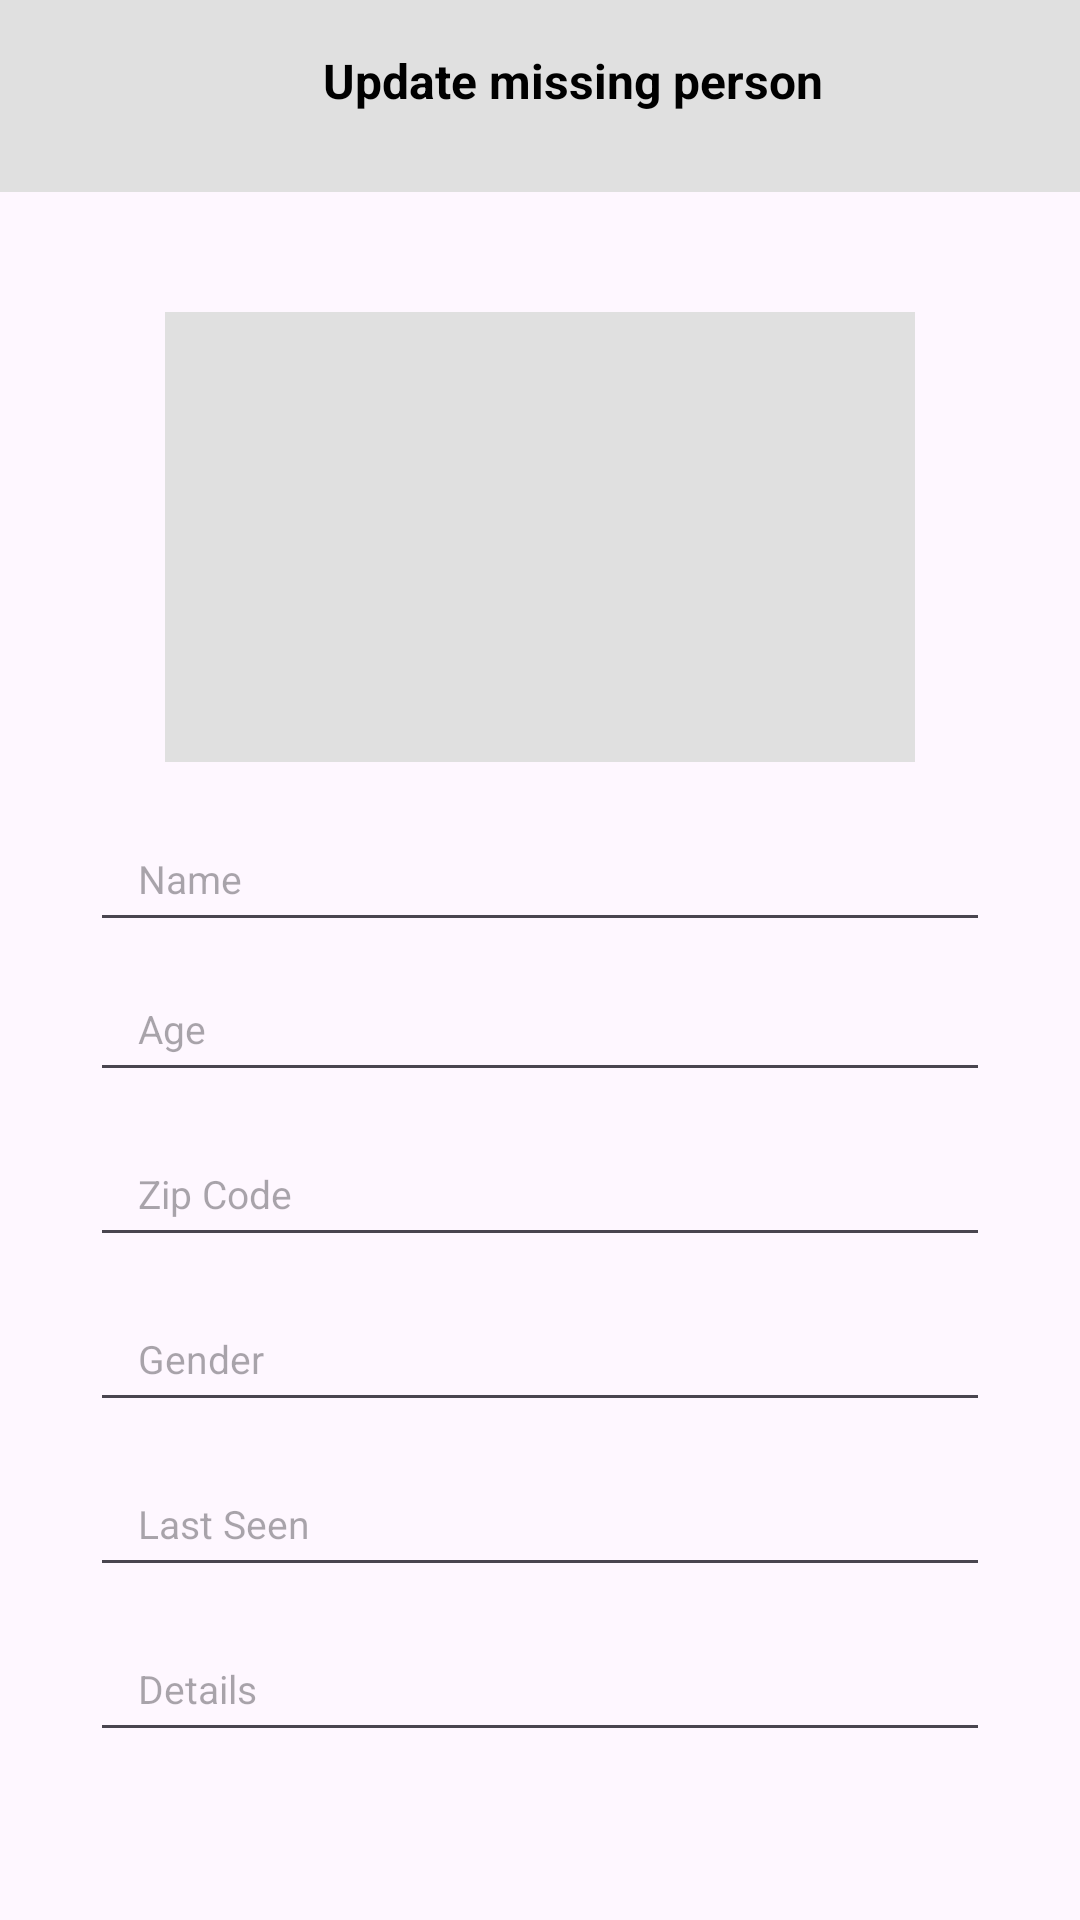

Produce the Android XML layout that renders to this screen, including the resource entries it uses.
<!-- AndroidManifest.xml: application theme Theme.CrimeAndMissingReport -->
<!-- res/layout/activity_update_missing.xml -->
<?xml version="1.0" encoding="utf-8"?>
<androidx.constraintlayout.widget.ConstraintLayout xmlns:android="http://schemas.android.com/apk/res/android"
    xmlns:app="http://schemas.android.com/apk/res-auto"
    xmlns:tools="http://schemas.android.com/tools"
    android:layout_width="match_parent"
    android:layout_height="match_parent"
    tools:context=".UpdateCrimesActivity2">


    <LinearLayout
        android:layout_width="match_parent"
        android:layout_height="match_parent"
        android:orientation="vertical"
        app:layout_constraintBottom_toBottomOf="parent"
        app:layout_constraintEnd_toEndOf="parent"
        app:layout_constraintStart_toStartOf="parent"
        app:layout_constraintTop_toTopOf="parent">



        <LinearLayout
            android:layout_width="match_parent"
            android:layout_height="?actionBarSize"
            android:background="@color/primary1"
            android:orientation="horizontal">

            <ImageView
                android:id="@+id/imgBack"
                android:layout_width="30dp"
                android:layout_height="30sp"
                android:layout_marginStart="16sp"
                android:layout_marginLeft="16sp"
                android:layout_marginEnd="16dp"
                android:layout_marginTop="16sp"
                android:src="@drawable/baseline_arrow_back_24"
                android:scaleType="centerCrop"
                />

            <TextView
                android:layout_width="match_parent"
                android:layout_height="wrap_content"
                android:text="Update missing person"
                android:gravity="center"
                android:layout_marginEnd="40dp"
                android:textSize="16sp"
                android:textStyle="bold"
                android:layout_marginTop="16dp"
                android:textColor="@color/black"/>




        </LinearLayout>


        <LinearLayout
            android:layout_width="match_parent"
            android:layout_height="wrap_content"
            android:orientation="vertical"
            android:padding="30dp">
            <ImageView
                android:id="@+id/imgProfile"
                android:layout_width="250dp"
                android:background="@color/primary1"
                android:layout_height="150dp"
                android:layout_gravity="center"
                android:layout_marginTop="10dp"/>

            <LinearLayout
                android:layout_width="match_parent"
                android:layout_height="wrap_content"
                android:orientation="horizontal"
                android:gravity="center"
                >



                <LinearLayout
                    android:layout_width="match_parent"
                    android:layout_height="wrap_content"
                    android:layout_marginTop="10dp"
                    android:orientation="horizontal">

                    <EditText
                        android:id="@+id/inputName"
                        android:layout_width="match_parent"
                        android:layout_height="45dp"
                        android:hint="Name"
                        android:paddingLeft="10dp"
                        android:drawablePadding="5dp"
                        android:imeOptions="actionNext"
                        android:importantForAutofill="no"
                        android:paddingStart="16dp"
                        android:paddingEnd="16dp"
                        android:textColor="@color/black"
                        android:textSize="13sp"/>
                </LinearLayout>





            </LinearLayout>



            <LinearLayout
                android:layout_width="match_parent"
                android:layout_height="wrap_content"
                android:orientation="horizontal"
                android:gravity="center"
                >



                <LinearLayout
                    android:layout_width="match_parent"
                    android:layout_height="wrap_content"
                    android:orientation="horizontal">

                    <EditText
                        android:id="@+id/inputAge"
                        android:layout_width="match_parent"
                        android:layout_height="45dp"
                        android:layout_marginTop="10dp"
                        android:hint="Age"
                        android:paddingLeft="10dp"
                        android:drawablePadding="5dp"
                        android:imeOptions="actionNext"
                        android:importantForAutofill="no"
                        android:paddingStart="16dp"
                        android:paddingEnd="16dp"
                        android:textColor="@color/black"
                        android:textSize="13sp"/>
                </LinearLayout>





            </LinearLayout>


            <LinearLayout
                android:layout_width="match_parent"
                android:layout_height="wrap_content"
                android:orientation="horizontal"
                android:gravity="center"
                >



                <LinearLayout
                    android:layout_width="match_parent"
                    android:layout_height="wrap_content"
                    android:orientation="horizontal">

                    <EditText
                        android:id="@+id/inputZipCode"
                        android:layout_width="match_parent"
                        android:layout_height="45dp"
                        android:layout_marginTop="10dp"
                        android:hint="Zip Code"
                        android:paddingLeft="10dp"
                        android:drawablePadding="5dp"
                        android:imeOptions="actionNext"
                        android:importantForAutofill="no"
                        android:paddingStart="16dp"
                        android:paddingEnd="16dp"
                        android:textColor="@color/black"
                        android:textSize="13sp"/>
                </LinearLayout>





            </LinearLayout>

            <LinearLayout
                android:layout_width="match_parent"
                android:layout_height="wrap_content"
                android:orientation="horizontal"
                android:gravity="center"
                >

                <LinearLayout
                    android:layout_width="match_parent"
                    android:layout_height="wrap_content"
                    android:orientation="horizontal">

                    <EditText
                        android:id="@+id/inputGender"
                        android:layout_width="match_parent"
                        android:layout_height="45dp"
                        android:layout_marginTop="10dp"
                        android:hint="Gender"
                        android:paddingLeft="10dp"
                        android:drawablePadding="5dp"
                        android:imeOptions="actionNext"
                        android:importantForAutofill="no"
                        android:paddingStart="16dp"
                        android:paddingEnd="16dp"
                        android:textColor="@color/black"
                        android:textSize="13sp"/>


                </LinearLayout>



            </LinearLayout>
            <LinearLayout
                android:layout_width="match_parent"
                android:layout_height="wrap_content"
                android:orientation="horizontal"
                android:gravity="center"
                >

                <LinearLayout
                    android:layout_width="match_parent"
                    android:layout_height="wrap_content"
                    android:orientation="horizontal">

                    <EditText
                        android:id="@+id/inputLastSeen"
                        android:layout_width="match_parent"
                        android:layout_height="45dp"
                        android:layout_marginTop="10dp"
                        android:hint="Last Seen"
                        android:paddingLeft="10dp"
                        android:drawablePadding="5dp"
                        android:imeOptions="actionNext"
                        android:importantForAutofill="no"
                        android:paddingStart="16dp"
                        android:paddingEnd="16dp"
                        android:textColor="@color/black"
                        android:textSize="13sp"/>


                </LinearLayout>



            </LinearLayout>
            <LinearLayout
                android:layout_width="match_parent"
                android:layout_height="wrap_content"
                android:orientation="horizontal"
                android:gravity="center"
                >

                <LinearLayout
                    android:layout_width="match_parent"
                    android:layout_height="wrap_content"
                    android:orientation="horizontal">

                    <EditText
                        android:id="@+id/inputDetails"
                        android:layout_width="match_parent"
                        android:layout_height="45dp"
                        android:layout_marginTop="10dp"
                        android:hint="Details"
                        android:paddingLeft="10dp"
                        android:drawablePadding="5dp"
                        android:imeOptions="actionNext"
                        android:importantForAutofill="no"
                        android:paddingStart="16dp"
                        android:paddingEnd="16dp"
                        android:textColor="@color/black"
                        android:textSize="13sp"/>


                </LinearLayout>



            </LinearLayout>

            <LinearLayout
                android:layout_width="match_parent"
                android:layout_height="wrap_content"
                android:orientation="horizontal"
                android:layout_marginTop="5dp"
                android:padding="2dp">

                <FrameLayout
                    android:id="@+id/frameLayout"
                    android:layout_width="match_parent"
                    android:layout_height="wrap_content"
                    android:layout_marginTop="20dp"
                    android:animateLayoutChanges="true">



                    <com.google.android.material.button.MaterialButton
                        android:id="@+id/btnUpdate"
                        android:layout_width="wrap_content"
                        android:layout_height="50dp"
                        android:text="Update"
                        android:textColor="@color/black"
                        android:textSize="13sp"
                        android:textStyle="bold"
                        app:cornerRadius="8dp"/>

                    <com.google.android.material.button.MaterialButton
                        android:id="@+id/btnDelete"
                        android:layout_width="wrap_content"
                        android:layout_height="50dp"
                        android:layout_gravity="right"
                        android:text="delete"
                        android:textColor="@color/black"
                        android:textSize="13sp"
                        android:textStyle="bold"
                        app:cornerRadius="8dp"/>

                    <ProgressBar
                        android:id="@+id/pb"
                        android:layout_width="30dp"
                        android:layout_height="30dp"
                        android:layout_gravity="center"
                        android:visibility="invisible"/>

                </FrameLayout>


            </LinearLayout>

        </LinearLayout>




    </LinearLayout>
</androidx.constraintlayout.widget.ConstraintLayout>
<!-- resources referenced by this layout -->
<resources>
  <color name="black">#FF000000</color>
  <color name="primary1">#E0E0E0</color>
  <style name="Theme.CrimeAndMissingReport" parent="Base.Theme.CrimeAndMissingReport" />
  <style name="Base.Theme.CrimeAndMissingReport" parent="Theme.Material3.DayNight.NoActionBar">
          
           <item name="colorPrimary">@color/primary1</item>
      </style>
</resources>
